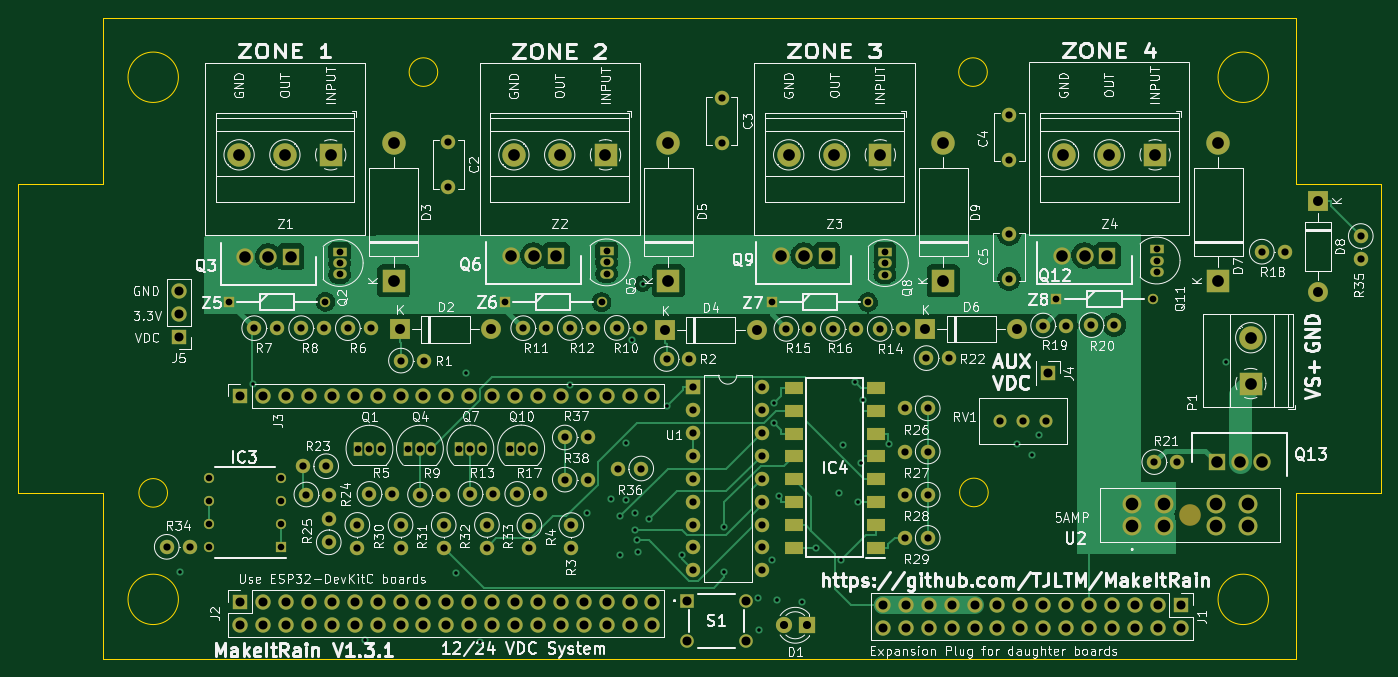
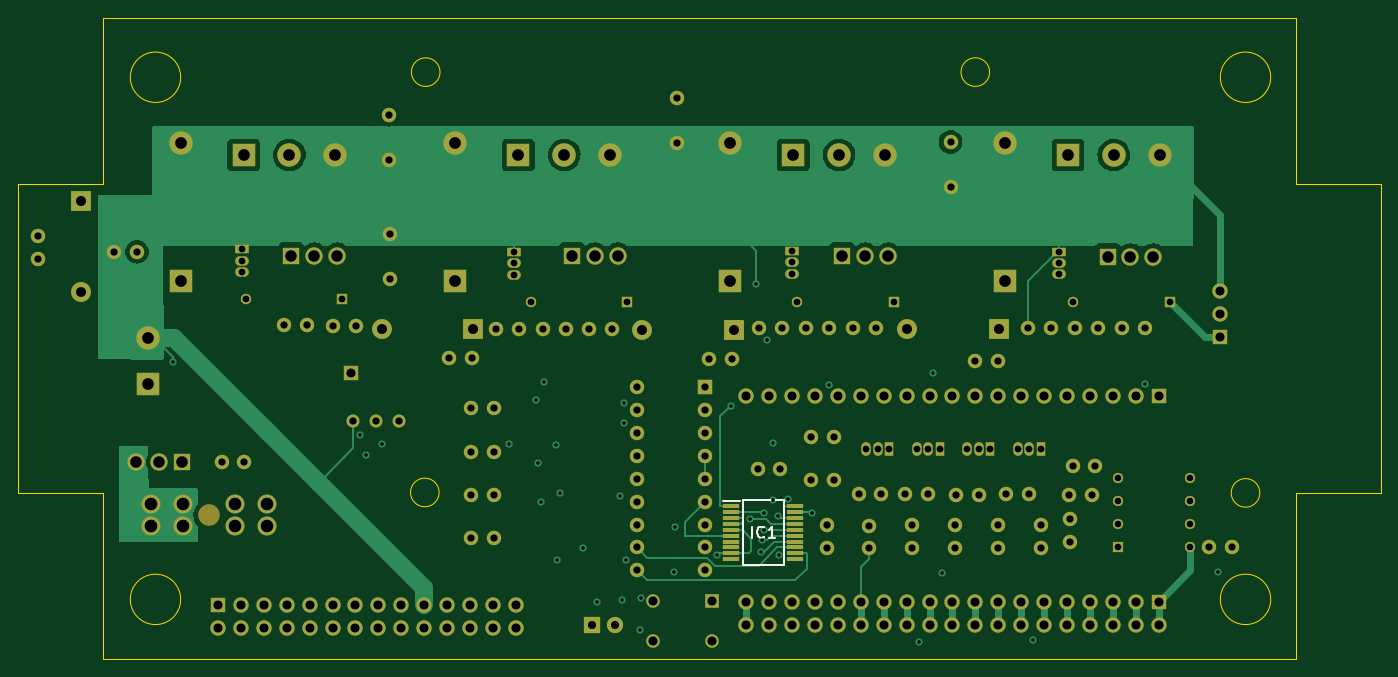
Circuit board: 12 layer files. Board 151.1 x 71.1 mm.
- bottom_copper: MakeItRain-B_Cu.gbr (59212 bytes)
- bottom_mask: MakeItRain-B_Mask.gbr (11321 bytes)
- paste: MakeItRain-B_Paste.gbr (1028 bytes)
- bottom_silk: MakeItRain-B_Silkscreen.gbr (1434 bytes)
- outline: MakeItRain-Edge_Cuts.gbr (1695 bytes)
- top_copper: MakeItRain-F_Cu.gbr (76191 bytes)
- top_mask: MakeItRain-F_Mask.gbr (11213 bytes)
- paste: MakeItRain-F_Paste.gbr (920 bytes)
- top_silk: MakeItRain-F_Silkscreen.gbr (144790 bytes)
- inner_copper: MakeItRain-In1_Cu.gbr (38228 bytes)
- inner_copper: MakeItRain-In2_Cu.gbr (45550 bytes)
- drill: MakeItRain-PTH.drl (4893 bytes)

=== bottom_copper: MakeItRain-B_Cu.gbr (59212 bytes, source omitted) ===
=== bottom_mask: MakeItRain-B_Mask.gbr (11321 bytes, source omitted) ===
=== paste: MakeItRain-B_Paste.gbr ===
%TF.GenerationSoftware,KiCad,Pcbnew,(6.0.0)*%
%TF.CreationDate,2023-01-04T20:07:59-08:00*%
%TF.ProjectId,MakeItRain,4d616b65-4974-4526-9169-6e2e6b696361,rev?*%
%TF.SameCoordinates,Original*%
%TF.FileFunction,Paste,Bot*%
%TF.FilePolarity,Positive*%
%FSLAX46Y46*%
G04 Gerber Fmt 4.6, Leading zero omitted, Abs format (unit mm)*
G04 Created by KiCad (PCBNEW (6.0.0)) date 2023-01-04 20:07:59*
%MOMM*%
%LPD*%
G01*
G04 APERTURE LIST*
%ADD10R,1.800000X0.450000*%
G04 APERTURE END LIST*
D10*
%TO.C,IC1*%
X113405300Y-110092700D03*
X113405300Y-110742700D03*
X113405300Y-111392700D03*
X113405300Y-112042700D03*
X113405300Y-112692700D03*
X113405300Y-113342700D03*
X113405300Y-113992700D03*
X113405300Y-114642700D03*
X113405300Y-115292700D03*
X113405300Y-115942700D03*
X106305300Y-115942700D03*
X106305300Y-115292700D03*
X106305300Y-114642700D03*
X106305300Y-113992700D03*
X106305300Y-113342700D03*
X106305300Y-112692700D03*
X106305300Y-112042700D03*
X106305300Y-111392700D03*
X106305300Y-110742700D03*
X106305300Y-110092700D03*
%TD*%
M02*

=== bottom_silk: MakeItRain-B_Silkscreen.gbr ===
%TF.GenerationSoftware,KiCad,Pcbnew,(6.0.0)*%
%TF.CreationDate,2023-01-04T20:07:59-08:00*%
%TF.ProjectId,MakeItRain,4d616b65-4974-4526-9169-6e2e6b696361,rev?*%
%TF.SameCoordinates,Original*%
%TF.FileFunction,Legend,Bot*%
%TF.FilePolarity,Positive*%
%FSLAX46Y46*%
G04 Gerber Fmt 4.6, Leading zero omitted, Abs format (unit mm)*
G04 Created by KiCad (PCBNEW (6.0.0)) date 2023-01-04 20:07:59*
%MOMM*%
%LPD*%
G01*
G04 APERTURE LIST*
%ADD10C,0.254000*%
%ADD11C,0.200000*%
G04 APERTURE END LIST*
D10*
%TO.C,IC1*%
X111095061Y-113592223D02*
X111095061Y-112322223D01*
X109764585Y-113471271D02*
X109825061Y-113531747D01*
X110006490Y-113592223D01*
X110127442Y-113592223D01*
X110308871Y-113531747D01*
X110429823Y-113410795D01*
X110490300Y-113289842D01*
X110550776Y-113047938D01*
X110550776Y-112866509D01*
X110490300Y-112624604D01*
X110429823Y-112503652D01*
X110308871Y-112382700D01*
X110127442Y-112322223D01*
X110006490Y-112322223D01*
X109825061Y-112382700D01*
X109764585Y-112443176D01*
X108555061Y-113592223D02*
X109280776Y-113592223D01*
X108917919Y-113592223D02*
X108917919Y-112322223D01*
X109038871Y-112503652D01*
X109159823Y-112624604D01*
X109280776Y-112685080D01*
D11*
X112155300Y-109417700D02*
X107555300Y-109417700D01*
X107555300Y-109417700D02*
X107555300Y-116617700D01*
X107555300Y-116617700D02*
X112155300Y-116617700D01*
X112155300Y-116617700D02*
X112155300Y-109417700D01*
X114305300Y-109517700D02*
X112505300Y-109517700D01*
%TD*%
M02*

=== outline: MakeItRain-Edge_Cuts.gbr ===
%TF.GenerationSoftware,KiCad,Pcbnew,(6.0.0)*%
%TF.CreationDate,2023-01-04T20:07:59-08:00*%
%TF.ProjectId,MakeItRain,4d616b65-4974-4526-9169-6e2e6b696361,rev?*%
%TF.SameCoordinates,Original*%
%TF.FileFunction,Profile,NP*%
%FSLAX46Y46*%
G04 Gerber Fmt 4.6, Leading zero omitted, Abs format (unit mm)*
G04 Created by KiCad (PCBNEW (6.0.0)) date 2023-01-04 20:07:59*
%MOMM*%
%LPD*%
G01*
G04 APERTURE LIST*
%TA.AperFunction,Profile*%
%ADD10C,0.100000*%
%TD*%
G04 APERTURE END LIST*
D10*
X183134000Y-74295000D02*
X192532000Y-74295000D01*
X183134000Y-74295000D02*
X183134000Y-55880000D01*
X50800000Y-55880000D02*
X183134000Y-55880000D01*
X50800000Y-127000000D02*
X50800000Y-108585000D01*
X41402000Y-108585000D02*
X50800000Y-108585000D01*
X41402000Y-74295000D02*
X50800000Y-74295000D01*
X41402000Y-108585000D02*
X41402000Y-74295000D01*
X50800000Y-74295000D02*
X50800000Y-55880000D01*
X57975500Y-108585000D02*
G75*
G03*
X57975500Y-108585000I-1587500J0D01*
G01*
X149006426Y-108536569D02*
G75*
G03*
X149006426Y-108536569I-1587500J0D01*
G01*
X87947500Y-61912500D02*
G75*
G03*
X87947500Y-61912500I-1587500J0D01*
G01*
X148907500Y-61912500D02*
G75*
G03*
X148907500Y-61912500I-1587500J0D01*
G01*
X59182000Y-62484000D02*
G75*
G03*
X59182000Y-62484000I-2794000J0D01*
G01*
X180086000Y-62484000D02*
G75*
G03*
X180086000Y-62484000I-2794000J0D01*
G01*
X50800000Y-127000000D02*
X183134000Y-127000000D01*
X180086000Y-120396000D02*
G75*
G03*
X180086000Y-120396000I-2794000J0D01*
G01*
X192532000Y-108585000D02*
X192532000Y-74295000D01*
X183134000Y-127000000D02*
X183134000Y-108585000D01*
X59182000Y-120396000D02*
G75*
G03*
X59182000Y-120396000I-2794000J0D01*
G01*
X183134000Y-108585000D02*
X192532000Y-108585000D01*
M02*

=== top_copper: MakeItRain-F_Cu.gbr (76191 bytes, source omitted) ===
=== top_mask: MakeItRain-F_Mask.gbr (11213 bytes, source omitted) ===
=== paste: MakeItRain-F_Paste.gbr ===
%TF.GenerationSoftware,KiCad,Pcbnew,(6.0.0)*%
%TF.CreationDate,2023-01-04T20:07:59-08:00*%
%TF.ProjectId,MakeItRain,4d616b65-4974-4526-9169-6e2e6b696361,rev?*%
%TF.SameCoordinates,Original*%
%TF.FileFunction,Paste,Top*%
%TF.FilePolarity,Positive*%
%FSLAX46Y46*%
G04 Gerber Fmt 4.6, Leading zero omitted, Abs format (unit mm)*
G04 Created by KiCad (PCBNEW (6.0.0)) date 2023-01-04 20:07:59*
%MOMM*%
%LPD*%
G01*
G04 APERTURE LIST*
%ADD10R,2.100000X1.450000*%
G04 APERTURE END LIST*
D10*
%TO.C,IC4*%
X136544000Y-114701100D03*
X136544000Y-112161100D03*
X136544000Y-109621100D03*
X136544000Y-107081100D03*
X136544000Y-104541100D03*
X136544000Y-102001100D03*
X136544000Y-99461100D03*
X136544000Y-96921100D03*
X127444000Y-96921100D03*
X127444000Y-99461100D03*
X127444000Y-102001100D03*
X127444000Y-104541100D03*
X127444000Y-107081100D03*
X127444000Y-109621100D03*
X127444000Y-112161100D03*
X127444000Y-114701100D03*
%TD*%
M02*

=== top_silk: MakeItRain-F_Silkscreen.gbr (144790 bytes, source omitted) ===
=== inner_copper: MakeItRain-In1_Cu.gbr (38228 bytes, source omitted) ===
=== inner_copper: MakeItRain-In2_Cu.gbr (45550 bytes, source omitted) ===
=== drill: MakeItRain-PTH.drl ===
M48
INCH,TZ
T1C0.0157
T2C0.0287
T3C0.0295
T4C0.0315
T5C0.0354
T6C0.0394
T7C0.0433
T8C0.0504
T9C0.0512
T10C0.0551
%
G90
G05
T1
X23388Y-46187
X26574Y-37984
X31469Y-49154
X35435Y-46231
X35859Y-37517
X36474Y-49249
X40402Y-38019
X41122Y-43613
X42187Y-43008
X42583Y-45469
X42600Y-43757
X42826Y-43052
X42827Y-40592
X43108Y-36085
X43227Y-44382
X43237Y-43624
X43322Y-44820
X43351Y-45320
X43575Y-33608
X43857Y-43888
X44656Y-38937
X45288Y-45471
X47133Y-44246
X47142Y-46203
X48612Y-47349
X48664Y-48737
X49234Y-45668
X49324Y-38845
X49324Y-39686
X49424Y-47418
X49520Y-42897
X50518Y-47497
X51150Y-45158
X52145Y-42769
X52247Y-45668
X52319Y-40677
X52833Y-37901
X52981Y-43158
X53100Y-41460
X53190Y-38682
X54342Y-40612
X59924Y-40599
X60590Y-41103
X60880Y-40217
X69054Y-37050
T2
X24638Y-42110
X24638Y-43110
X24638Y-44110
X24638Y-45110
X27764Y-42110
X27764Y-43110
X27764Y-44110
X27764Y-45110
T3
X25509Y-34408
X29721Y-34408
X30344Y-32211
X30344Y-32711
X30344Y-33211
X31144Y-40820
X31644Y-40820
X32144Y-40820
X33348Y-40818
X33848Y-40818
X34348Y-40818
X35551Y-40813
X36051Y-40813
X36551Y-40813
X37566Y-34424
X37769Y-40813
X38269Y-40813
X38769Y-40813
X41779Y-34424
X41997Y-32185
X41997Y-32685
X41997Y-33185
X49200Y-34424
X53413Y-34424
X54151Y-32214
X54151Y-32714
X54151Y-33214
X61639Y-34293
X65852Y-34293
X66019Y-32104
X66019Y-32604
X66019Y-33104
T4
X22791Y-45106
X23791Y-45106
X26611Y-35557
X27611Y-35557
X28661Y-35557
X28753Y-41586
X28888Y-42821
X29661Y-35557
X29753Y-41586
X29866Y-43909
X29866Y-44909
X29888Y-42821
X30700Y-35557
X31115Y-44150
X31115Y-45150
X31643Y-42796
X31700Y-35557
X32643Y-42796
X33001Y-44150
X33001Y-45150
X33019Y-36974
X33852Y-42826
X34019Y-36974
X34852Y-42826
X34887Y-44150
X34887Y-45150
X35082Y-27425
X35082Y-29394
X36053Y-42795
X36773Y-44150
X36773Y-45150
X37053Y-42795
X38097Y-42796
X38358Y-35557
X38627Y-44176
X38627Y-45176
X39097Y-42796
X39358Y-35557
X40174Y-40331
X40174Y-42171
X40395Y-35548
X40458Y-44158
X40458Y-45158
X41174Y-40331
X41174Y-42171
X41395Y-35548
X42443Y-35546
X42510Y-41686
X43443Y-35546
X43510Y-41686
X44615Y-36902
X45615Y-36902
X45791Y-38131
X45791Y-39131
X45791Y-40131
X45791Y-41131
X45791Y-42131
X45791Y-43131
X45791Y-44131
X45791Y-45131
X45791Y-46131
X47027Y-25522
X47027Y-27490
X48791Y-38131
X48791Y-39131
X48791Y-40131
X48791Y-41131
X48791Y-42131
X48791Y-43131
X48791Y-44131
X48791Y-45131
X48791Y-46131
X49848Y-35588
X50848Y-35588
X51881Y-35585
X52881Y-35585
X53927Y-35593
X54927Y-35593
X55022Y-39059
X55022Y-40944
X55022Y-42830
X55022Y-44716
X55965Y-36864
X56022Y-39059
X56022Y-40944
X56022Y-42830
X56022Y-44716
X56965Y-36864
X59166Y-39615
X59571Y-31447
X59571Y-33415
X59590Y-26236
X59590Y-28204
X60166Y-39615
X61062Y-35441
X61166Y-39615
X62062Y-35441
X63173Y-35422
X64173Y-35422
X65915Y-41405
X66915Y-41405
X70611Y-32218
X71611Y-32218
X74933Y-31534
X74933Y-32534
T5
X49737Y-48531
X50737Y-48531
T6
X23310Y-33949
X23310Y-34949
X23310Y-35949
X26000Y-38500
X26000Y-47500
X26000Y-48500
X27000Y-38500
X27000Y-47500
X27000Y-48500
X28000Y-38500
X28000Y-47500
X28000Y-48500
X29000Y-38500
X29000Y-47500
X29000Y-48500
X30000Y-38500
X30000Y-47500
X30000Y-48500
X31000Y-38500
X31000Y-47500
X31000Y-48500
X32000Y-38500
X32000Y-47500
X32000Y-48500
X33000Y-38500
X33000Y-47500
X33000Y-48500
X34000Y-38500
X34000Y-47500
X34000Y-48500
X35000Y-38500
X35000Y-47500
X35000Y-48500
X36000Y-38500
X36000Y-47500
X36000Y-48500
X37000Y-38500
X37000Y-47500
X37000Y-48500
X38000Y-38500
X38000Y-47500
X38000Y-48500
X39000Y-38500
X39000Y-47500
X39000Y-48500
X40000Y-38500
X40000Y-47500
X40000Y-48500
X41000Y-38500
X41000Y-47500
X41000Y-48500
X42000Y-38500
X42000Y-47500
X42000Y-48500
X43000Y-38500
X43000Y-47500
X43000Y-48500
X44000Y-38500
X44000Y-47500
X44000Y-48500
X45518Y-47450
X45518Y-49222
X48077Y-47450
X48077Y-49222
X54067Y-47654
X54067Y-48654
X55067Y-47654
X55067Y-48654
X56067Y-47654
X56067Y-48654
X57067Y-47654
X57067Y-48654
X58067Y-47654
X58067Y-48654
X59067Y-47654
X59067Y-48654
X60067Y-47654
X60067Y-48654
X61067Y-47654
X61067Y-48654
X61259Y-37533
X62067Y-47654
X62067Y-48654
X63067Y-47654
X63067Y-48654
X64067Y-47654
X64067Y-48654
X65067Y-47654
X65067Y-48654
X66067Y-47654
X66067Y-48654
X67067Y-47654
X67067Y-48654
T7
X32968Y-35606
X36968Y-35606
X44550Y-35633
X48550Y-35633
X55918Y-35590
X59918Y-35590
X73054Y-29994
X73054Y-33994
T8
X26224Y-32433
X27224Y-32433
X28224Y-32433
X37807Y-32389
X38807Y-32389
X39807Y-32389
X49609Y-32389
X50609Y-32389
X51609Y-32389
X61870Y-32389
X62870Y-32389
X63870Y-32389
X68638Y-41403
X69638Y-41403
X70638Y-41403
T9
X25951Y-27988
X27951Y-27988
X29951Y-27988
X32701Y-27488
X32701Y-33488
X37951Y-27988
X39951Y-27988
X41951Y-27988
X44701Y-27488
X44701Y-33488
X49951Y-27988
X51951Y-27988
X53951Y-27988
X56701Y-27488
X56701Y-33488
X61951Y-27988
X63951Y-27988
X65951Y-27988
X68701Y-27488
X68701Y-33488
X70128Y-35976
X70128Y-37976
T10
X64952Y-43229
X64952Y-44213
X66330Y-43229
X66330Y-44213
X68614Y-43229
X68614Y-44213
X69991Y-43229
X69991Y-44213
T0
M30
